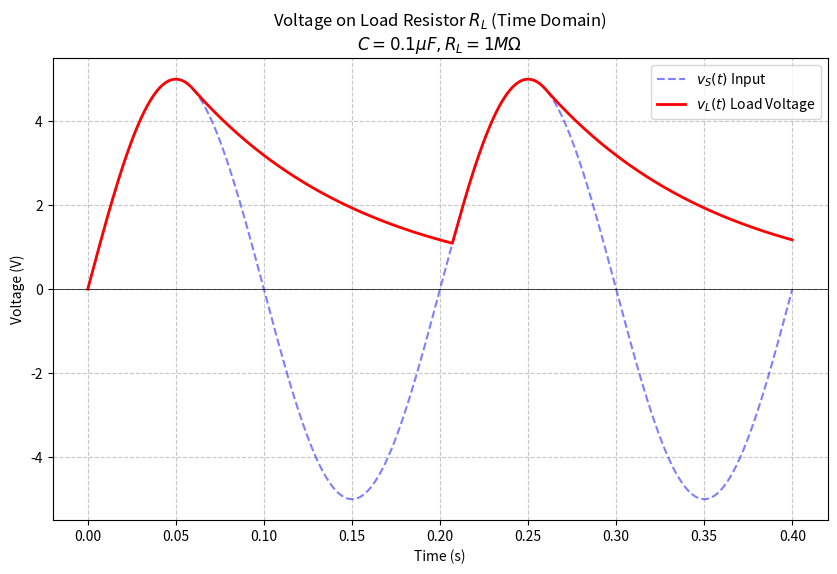

Generate this figure with matplotlib:
from numpy import pi, linalg, linspace, zeros_like, sin, exp
import matplotlib.pyplot as plt

R_L = 1e6        # 负载电阻 1 MΩ
C = 0.1e-6       # 滤波电容 0.1 μF
tau = R_L * C    # 时间常数 = 0.1 s
V_peak = 5       # 峰值电压 5V
omega = 10 * pi
T = 2* pi / omega

# --- 2. 时间设置 (0 到 0.4s) ---
t = linspace(0, 0.4, 1000)  # 生成时间轴，1000个点
dt = t[1] - t[0]

# --- 3. 生成输入电压波形 ---
v_s = V_peak * sin(omega * t)

# --- 4. 模拟输出电压 v_L (逐点计算) ---
v_l = zeros_like(t)
v_l[0] = max(0, v_s[0])  # 初始条件

for i in range(1, len(t)):
    # 计算如果二极管截止，电容自然放电后的电压
    v_decay = v_l[i-1] * exp(-dt / tau)
    
    # 判断二极管状态
    # 如果输入电压 > 电容当前电压，二极管导通 (Ideal Diode)
    if v_s[i] > v_decay:
        v_l[i] = v_s[i]  # 充电：输出跟随输入
    else:
        v_l[i] = v_decay # 截止：输出按指数衰减

# --- 5. 绘图 ---
plt.figure(figsize=(10, 6))

# 画输入电压 (虚线)
plt.plot(t, v_s, 'b--', label='$v_S(t)$ Input', alpha=0.5)

# 画输出电压 (实线)
plt.plot(t, v_l, 'r-', label='$v_L(t)$ Load Voltage', linewidth=2)

plt.title(f'Voltage on Load Resistor $R_L$ (Time Domain)\n$C=0.1\mu F, R_L=1M\Omega$')
plt.xlabel('Time (s)')
plt.ylabel('Voltage (V)')
plt.grid(True, linestyle='--', alpha=0.7)
plt.legend()
plt.axhline(0, color='black', linewidth=0.5)
plt.savefig('V_L_voltage.png', dpi=300)


# 显示
plt.show()